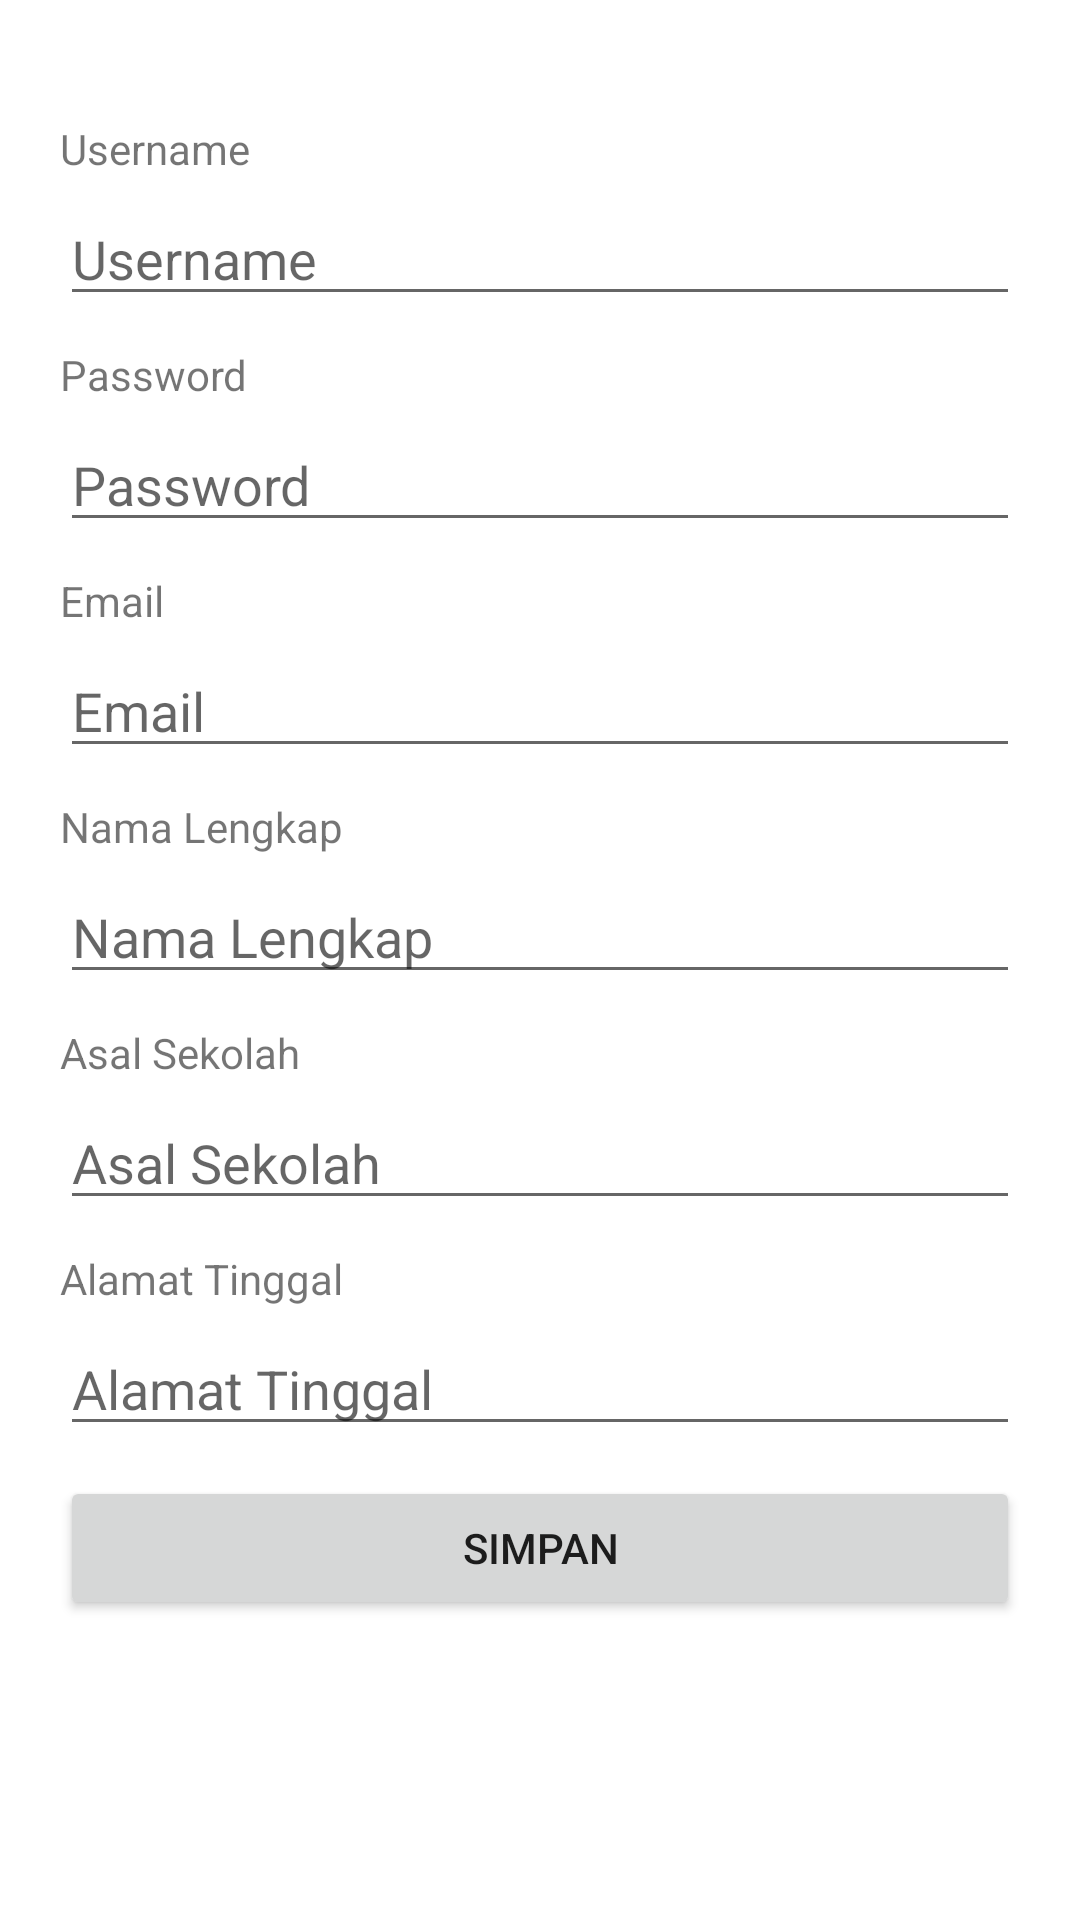

The Android layout XML behind this screen, and the referenced resources:
<!-- AndroidManifest.xml: application theme Theme.MyApplicationPertemuan9 -->
<!-- res/layout/activity_register.xml -->
<?xml version="1.0" encoding="utf-8"?>
<ScrollView xmlns:android="http://schemas.android.com/apk/res/android"
    xmlns:app="http://schemas.android.com/apk/res-auto"
    xmlns:tools="http://schemas.android.com/tools"
    android:layout_width="match_parent"
    android:layout_height="match_parent"
    tools:context=".RegisterActivity">

    <LinearLayout
        android:layout_width="match_parent"
        android:layout_height="match_parent"
        android:orientation="vertical"
        android:padding="20dp">

        <TextView
            android:id="@+id/tvUsernameR"
            android:layout_width="match_parent"
            android:layout_height="wrap_content"
            android:layout_marginTop="20dp"
            android:text="@string/username_r" />

        <EditText
            android:id="@+id/etUsernameR"
            android:layout_width="match_parent"
            android:layout_height="wrap_content"
            android:layout_marginTop="5dp"
            android:ems="10"
            android:hint="@string/username_r"
            android:inputType="textPersonName"
            tools:ignore="TouchTargetSizeCheck"
            android:importantForAutofill="no" />

        <TextView
            android:id="@+id/tvPasswordR"
            android:layout_width="match_parent"
            android:layout_height="wrap_content"
            android:layout_marginTop="10dp"
            android:text="@string/password_r" />

        <EditText
            android:id="@+id/etPasswordR"
            android:layout_width="match_parent"
            android:layout_height="wrap_content"
            android:layout_marginTop="5dp"
            android:ems="10"
            android:hint="@string/password_r"
            android:inputType="textPassword"
            tools:ignore="TouchTargetSizeCheck"
            android:importantForAutofill="no" />

        <TextView
            android:id="@+id/tvEmailR"
            android:layout_width="match_parent"
            android:layout_height="wrap_content"
            android:layout_marginTop="10dp"
            android:text="@string/email_r" />

        <EditText
            android:id="@+id/etEmailR"
            android:layout_width="match_parent"
            android:layout_height="wrap_content"
            android:layout_marginTop="5dp"
            android:ems="10"
            android:hint="@string/email_r"
            android:inputType="textEmailAddress"
            tools:ignore="TouchTargetSizeCheck"
            android:importantForAutofill="no" />

        <TextView
            android:id="@+id/tvNamaR"
            android:layout_width="match_parent"
            android:layout_height="wrap_content"
            android:layout_marginTop="10dp"
            android:text="@string/nama_lengkap_r" />

        <EditText
            android:id="@+id/etNamaR"
            android:layout_width="match_parent"
            android:layout_height="wrap_content"
            android:layout_marginTop="5dp"
            android:ems="10"
            android:hint="@string/nama_lengkap_r"
            android:inputType="textPersonName"
            tools:ignore="TouchTargetSizeCheck"
            android:importantForAutofill="no" />

        <TextView
            android:id="@+id/tvAsalR"
            android:layout_width="match_parent"
            android:layout_height="wrap_content"
            android:layout_marginTop="10dp"
            android:text="@string/asal_sekolah_r" />

        <EditText
            android:id="@+id/etAsalR"
            android:layout_width="match_parent"
            android:layout_height="wrap_content"
            android:layout_marginTop="5dp"
            android:ems="10"
            android:hint="@string/asal_sekolah_r"
            android:inputType="textPersonName"
            tools:ignore="TouchTargetSizeCheck"
            android:importantForAutofill="no" />

        <TextView
            android:id="@+id/tvAlamatR"
            android:layout_width="match_parent"
            android:layout_height="wrap_content"
            android:layout_marginTop="10dp"
            android:text="@string/alamat_tinggal_r" />

        <EditText
            android:id="@+id/etAlamatR"
            android:layout_width="match_parent"
            android:layout_height="wrap_content"
            android:layout_marginTop="5dp"
            android:ems="10"
            android:hint="@string/alamat_tinggal_r"
            android:inputType="textMultiLine"
            tools:ignore="TouchTargetSizeCheck"
            android:importantForAutofill="no" />

        <Button
            android:id="@+id/bSimpan"
            android:layout_width="match_parent"
            android:layout_height="wrap_content"
            android:layout_marginTop="10dp"
            android:text="@string/simpan" />
    </LinearLayout>

</ScrollView>
<!-- resources referenced by this layout -->
<resources>
  <string name="alamat_tinggal_r">Alamat Tinggal</string>
  <string name="asal_sekolah_r">Asal Sekolah</string>
  <string name="email_r">Email</string>
  <string name="nama_lengkap_r">Nama Lengkap</string>
  <string name="password_r">Password</string>
  <string name="simpan">Simpan</string>
  <string name="username_r">Username</string>
  <style name="Theme.MyApplicationPertemuan9" parent="Theme.MaterialComponents.DayNight.DarkActionBar">
          
          <item name="colorPrimary">@color/purple_500</item>
          <item name="colorPrimaryVariant">@color/purple_700</item>
          <item name="colorOnPrimary">@color/white</item>
          
          <item name="colorSecondary">@color/teal_200</item>
          <item name="colorSecondaryVariant">@color/teal_700</item>
          <item name="colorOnSecondary">@color/black</item>
          
          <item name="android:statusBarColor" tools:targetApi="l">?attr/colorPrimaryVariant</item>
          
      </style>
  <!-- not gathered from this repository: default colours our renderer supplied (Android Studio template values) -->
  <color name="purple_500">#FF6200EE</color>
  <color name="purple_700">#FF3700B3</color>
  <color name="teal_200">#FF03DAC5</color>
  <color name="teal_700">#FF018786</color>
  <color name="black">#FF000000</color>
  <color name="white">#FFFFFFFF</color>
</resources>
